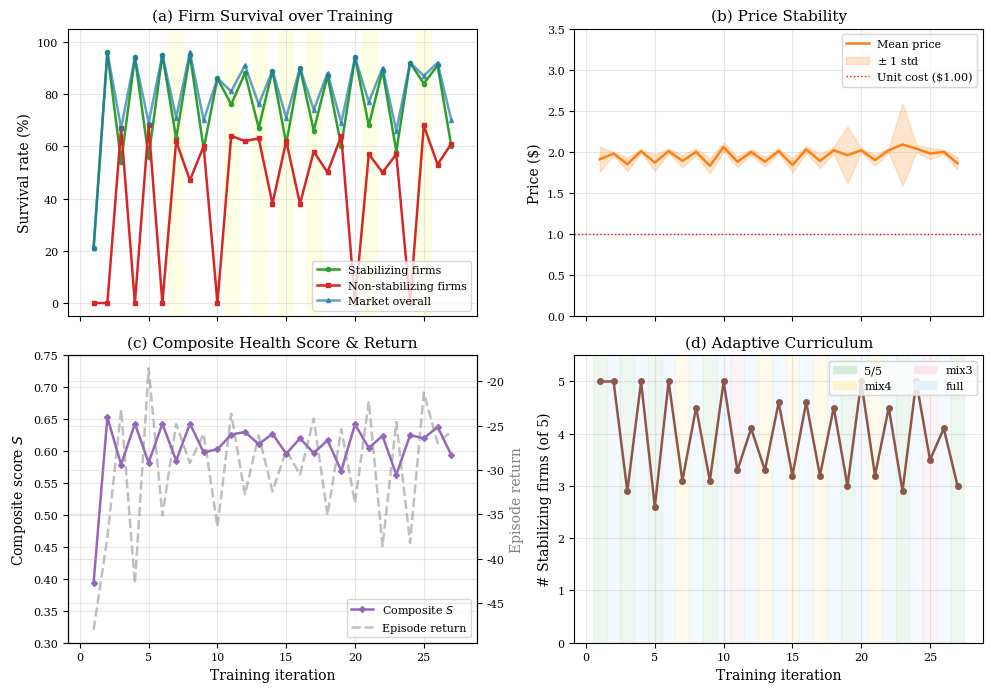

The matplotlib source for this figure: (Note: this script raises an exception after producing the figure.)
"""
RL Training Curves — REINFORCE++ Stabilizing Firm (THE_CRASH)

Generates 4-panel figure from training log data:
  (a) Survival rate over iterations (stab + nonstab + market)
  (b) Price stability (mean price + std band)
  (c) Composite health score S over iterations
  (d) Curriculum progression (n_stab_avg + stage labels)

Usage:
    python rl_training_curves.py --log slurm-6197469.out --output rl_crash_training.pdf
    # Or with inline data (no log file needed):
    python rl_training_curves.py --output rl_crash_training.pdf
"""

import argparse
import re
import os
import sys

import matplotlib
matplotlib.use("Agg")
import matplotlib.pyplot as plt
import matplotlib.patches as mpatches
import numpy as np

plt.rcParams.update({
    "font.family":        "serif",
    "font.size":          9,
    "axes.labelsize":     10,
    "axes.titlesize":     11,
    "xtick.labelsize":    8,
    "ytick.labelsize":    8,
    "legend.fontsize":    8,
    "lines.linewidth":    1.8,
    "axes.grid":          True,
    "grid.alpha":         0.3,
})

# Colors
C_STAB = "#2ca02c"       # green — stabilizing firm survival
C_NONSTAB = "#d62728"    # red — non-stabilizing firm survival
C_MKT = "#1f77b4"        # blue — market overall
C_PRICE = "#ff7f0e"      # orange — price
C_SCORE = "#9467bd"      # purple — composite score
C_CURRICULUM = "#8c564b" # brown — curriculum


def parse_log(log_path):
    """Parse SLURM log for Collected lines with metrics."""
    records = []
    with open(log_path) as f:
        lines = f.readlines()

    i = 0
    while i < len(lines):
        line = lines[i].strip()
        if line.startswith("Collected"):
            rec = {}
            # Parse main line
            m = re.search(r"stab_surv=(\d+)%", line)
            if m: rec["stab_surv"] = int(m.group(1)) / 100
            m = re.search(r"nonstab_surv=(\d+)%", line)
            if m: rec["nonstab_surv"] = int(m.group(1)) / 100
            m = re.search(r"mkt=(\d+)%", line)
            if m: rec["mkt_surv"] = int(m.group(1)) / 100
            m = re.search(r"return=([-\d.]+)", line)
            if m: rec["return"] = float(m.group(1))

            # Parse metrics line (next line)
            if i + 1 < len(lines):
                ml = lines[i + 1].strip()
                m = re.search(r"price=([\d.]+)", ml)
                if m: rec["price"] = float(m.group(1))
                m = re.search(r"std=([\d.]+)", ml)
                if m: rec["price_std"] = float(m.group(1))
                m = re.search(r"gini=([\d.]+)", ml)
                if m: rec["gini"] = float(m.group(1))
                m = re.search(r"composite_S=([\d.]+)", ml)
                if m: rec["composite_S"] = float(m.group(1))
                m = re.search(r"curriculum=(\S+)", ml)
                if m: rec["curriculum"] = m.group(1)
                m = re.search(r"n_stab_avg=([\d.]+)", ml)
                if m: rec["n_stab_avg"] = float(m.group(1))
                i += 1  # skip metrics line

            records.append(rec)
        i += 1

    return records


def parse_inline():
    """Hardcoded data from bf16_r64_lr5e6_curriculum run (SLURM 6197469)."""
    raw = [
        (21, 0, 21, 1.91, 0.152, 0.016, 0.394, "5/5", 5.0, -48.03),
        (96, 0, 96, 1.98, 0.019, 0.223, 0.653, "full", 5.0, -37.66),
        (54, 67, 67, 1.85, 0.084, 0.158, 0.579, "5/5", 2.9, -23.20),
        (94, 0, 94, 2.01, 0.016, 0.361, 0.643, "full", 5.0, -42.83),
        (56, 68, 69, 1.87, 0.103, 0.161, 0.582, "5/5", 2.6, -18.54),
        (95, 0, 95, 2.01, 0.024, 0.246, 0.643, "full", 5.0, -35.14),
        (63, 62, 71, 1.89, 0.075, 0.189, 0.585, "mix4", 3.1, -24.82),
        (95, 47, 96, 2.00, 0.043, 0.213, 0.643, "full", 4.5, -29.20),
        (59, 60, 70, 1.83, 0.093, 0.242, 0.598, "5/5", 3.1, -25.91),
        (86, 0, 86, 2.06, 0.055, 0.242, 0.603, "full", 5.0, -36.41),
        (76, 64, 81, 1.88, 0.064, 0.200, 0.626, "mix3", 3.3, -23.66),
        (88, 62, 91, 2.00, 0.037, 0.266, 0.630, "full", 4.1, -32.75),
        (67, 63, 76, 1.88, 0.058, 0.203, 0.611, "mix4", 3.3, -26.10),
        (89, 38, 89, 2.01, 0.028, 0.222, 0.627, "full", 4.6, -32.43),
        (61, 62, 71, 1.84, 0.090, 0.222, 0.596, "mix4", 3.2, -27.78),
        (90, 38, 90, 2.03, 0.040, 0.196, 0.620, "full", 4.6, -30.53),
        (66, 58, 74, 1.89, 0.088, 0.205, 0.597, "mix4", 3.2, -24.20),
        (87, 50, 88, 2.02, 0.040, 0.264, 0.617, "full", 4.5, -35.10),
        (60, 64, 69, 1.96, 0.349, 0.186, 0.569, "5/5", 3.0, -25.40),
        (94, 0, 94, 2.02, 0.021, 0.230, 0.642, "full", 5.0, -33.73),
        (68, 57, 77, 1.90, 0.068, 0.158, 0.605, "mix4", 3.2, -22.25),
        (89, 50, 90, 2.02, 0.028, 0.288, 0.624, "full", 4.5, -38.59),
        (58, 57, 66, 2.09, 1.347, 0.223, 0.563, "5/5", 2.9, -24.60),
        (92, 0, 92, 2.04, 0.045, 0.278, 0.625, "full", 5.0, -38.24),
        (84, 68, 87, 1.98, 0.067, 0.223, 0.620, "mix3", 3.5, -21.27),
        (91, 53, 92, 2.00, 0.024, 0.247, 0.638, "full", 4.1, -26.95),
        (60, 61, 70, 1.86, 0.073, 0.242, 0.594, "5/5", 3.0, -25.68),
    ]
    records = []
    for ss, ns, mk, pr, ps, gi, cs, cu, na, ret in raw:
        records.append({
            "stab_surv": ss / 100, "nonstab_surv": ns / 100, "mkt_surv": mk / 100,
            "price": pr, "price_std": ps, "gini": gi, "composite_S": cs,
            "curriculum": cu, "n_stab_avg": na, "return": ret,
        })
    return records


def plot(records, output_path):
    iters = np.arange(1, len(records) + 1)

    stab = [r["stab_surv"] for r in records]
    nonstab = [r["nonstab_surv"] for r in records]
    mkt = [r["mkt_surv"] for r in records]
    price = [r["price"] for r in records]
    price_std = [min(r["price_std"], 0.5) for r in records]  # cap outliers
    composite = [r["composite_S"] for r in records]
    n_stab = [r["n_stab_avg"] for r in records]
    curriculum = [r["curriculum"] for r in records]
    returns = [r["return"] for r in records]

    fig, axes = plt.subplots(2, 2, figsize=(10, 7), sharex=True)

    # (a) Survival rates
    ax = axes[0, 0]
    ax.plot(iters, [s * 100 for s in stab], color=C_STAB, label="Stabilizing firms", marker="o", markersize=3)
    ax.plot(iters, [s * 100 for s in nonstab], color=C_NONSTAB, label="Non-stabilizing firms", marker="s", markersize=3)
    ax.plot(iters, [s * 100 for s in mkt], color=C_MKT, label="Market overall", marker="^", markersize=3, alpha=0.7)
    ax.set_ylabel("Survival rate (%)")
    ax.set_title("(a) Firm Survival over Training")
    ax.legend(loc="lower right")
    ax.set_ylim(-5, 105)

    # Shade mixed-mode iterations
    for i, c in enumerate(curriculum):
        if c not in ("full", "5/5"):
            ax.axvspan(i + 0.5, i + 1.5, color="yellow", alpha=0.1)

    # (b) Price stability
    ax = axes[0, 1]
    p = np.array(price)
    ps = np.array(price_std)
    ax.plot(iters, p, color=C_PRICE, label="Mean price")
    ax.fill_between(iters, p - ps, p + ps, color=C_PRICE, alpha=0.2, label="$\\pm$ 1 std")
    ax.axhline(1.0, color="red", linestyle=":", linewidth=1, label="Unit cost ($1.00)")
    ax.set_ylabel("Price ($)")
    ax.set_title("(b) Price Stability")
    ax.legend(loc="upper right")
    ax.set_ylim(0, 3.5)

    # (c) Composite score + episode return
    ax = axes[1, 0]
    ax.plot(iters, composite, color=C_SCORE, label="Composite $S$", marker="D", markersize=3)
    ax2 = ax.twinx()
    ax2.plot(iters, returns, color="gray", alpha=0.5, linestyle="--", label="Episode return")
    ax2.set_ylabel("Episode return", color="gray")
    ax.set_ylabel("Composite score $S$")
    ax.set_xlabel("Training iteration")
    ax.set_title("(c) Composite Health Score & Return")
    ax.set_ylim(0.3, 0.75)
    lines1, labels1 = ax.get_legend_handles_labels()
    lines2, labels2 = ax2.get_legend_handles_labels()
    ax.legend(lines1 + lines2, labels1 + labels2, loc="lower right")

    # (d) Curriculum progression
    ax = axes[1, 1]
    ax.plot(iters, n_stab, color=C_CURRICULUM, marker="o", markersize=4, label="Avg stabilizing firms")
    ax.set_ylabel("# Stabilizing firms (of 5)")
    ax.set_xlabel("Training iteration")
    ax.set_title("(d) Adaptive Curriculum")
    ax.set_ylim(0, 5.5)

    # Color-code curriculum stages
    stage_colors = {"5/5": "#d4edda", "mix4": "#fff3cd", "mix3": "#fce4ec", "full": "#e3f2fd"}
    for i, c in enumerate(curriculum):
        ax.axvspan(i + 0.5, i + 1.5, color=stage_colors.get(c, "white"), alpha=0.4)

    # Legend for stages
    patches = [mpatches.Patch(color=stage_colors[k], label=k) for k in ["5/5", "mix4", "mix3", "full"]]
    ax.legend(handles=patches, loc="upper right", ncol=2)

    plt.tight_layout()
    plt.savefig(output_path, bbox_inches="tight", dpi=150)
    print(f"Saved: {output_path}")


def main():
    parser = argparse.ArgumentParser()
    parser.add_argument("--log", help="Path to SLURM log file")
    parser.add_argument("--output", default="paper/fig/rl_crash_training.pdf")
    args = parser.parse_args()

    if args.log and os.path.exists(args.log):
        records = parse_log(args.log)
    else:
        records = parse_inline()

    print(f"Loaded {len(records)} iterations")
    plot(records, args.output)


if __name__ == "__main__":
    main()
